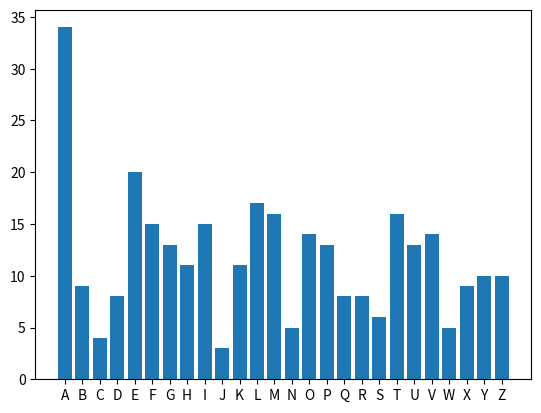

Python code for this plot:
import matplotlib.pylab as plt

LETTERS = 'ABCDEFGHIJKLMNOPQRSTUVWXYZ'

def frequency_analysis(text):
    
    text = text.upper()

    letter_frequencies = {}

    for letter in LETTERS:
        letter_frequencies[letter] = 0

    for letter in text:
        if letter in LETTERS:
            letter_frequencies[letter] += 1

    print(letter_frequencies)

    return letter_frequencies

def plot_distribution(frequencies):
    plt.bar(frequencies.keys(), frequencies.values())
    plt.show()


if __name__ == '__main__':

    plain_text = "OOFWGTXYE - FKVY MHIULX WTOGLE TH AMBELFS MV XAIAAPL, KQSDAAPL, ZQROLD AGK YUVO YOKL - FONJT NXHDLR LHEKF MSILOT HM PABSK LBMQ IG AADT- F’E MHKQRG DAREK. FEVOZOEVSY BZ BOPLDEW UAT CBET UF EIEPOOG JTIIZ MN- W LXEVADIVPFY, UBF BR ATE VYQAMPHIMF MNW PZGXUGIMF AF VVYPNAQR LJUE- GAUSMZ IHH ADAGZXAML EOVPQTR’Z ZEXKE AGK IAGAE IGAA PKVPUVAE TAHF CTU UMIYAVX IATA ZACBLFY TUP TAL QCHUAMR."

    freq = frequency_analysis(plain_text)
    plot_distribution(freq)
